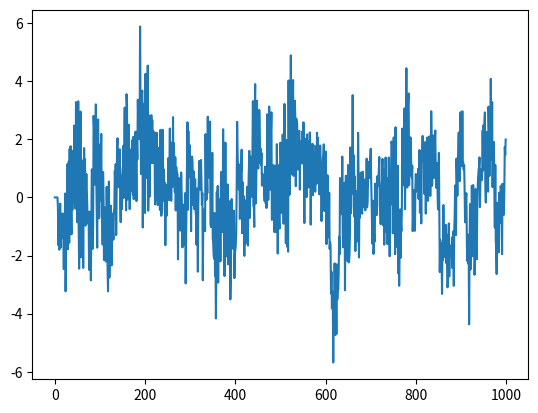

The script that saved this image:
import numpy as np
import matplotlib.pyplot as plt

price_dtype = [("timestamp", "f8"), ("price", "f8")]

random_values = np.random.randn(10000)

if __name__ == '__main__':
    # autocorrelation
    factors = np.array([0.1, -0.5, 0.5, 0.2, 0.1, 0.1, 0.4])
    b = np.zeros((1000,))
    for i in range(len(factors),1000):
        b[i] = np.dot(b[i-len(factors):i], factors) + random_values[i]

    plt.plot(b)
    plt.show()
